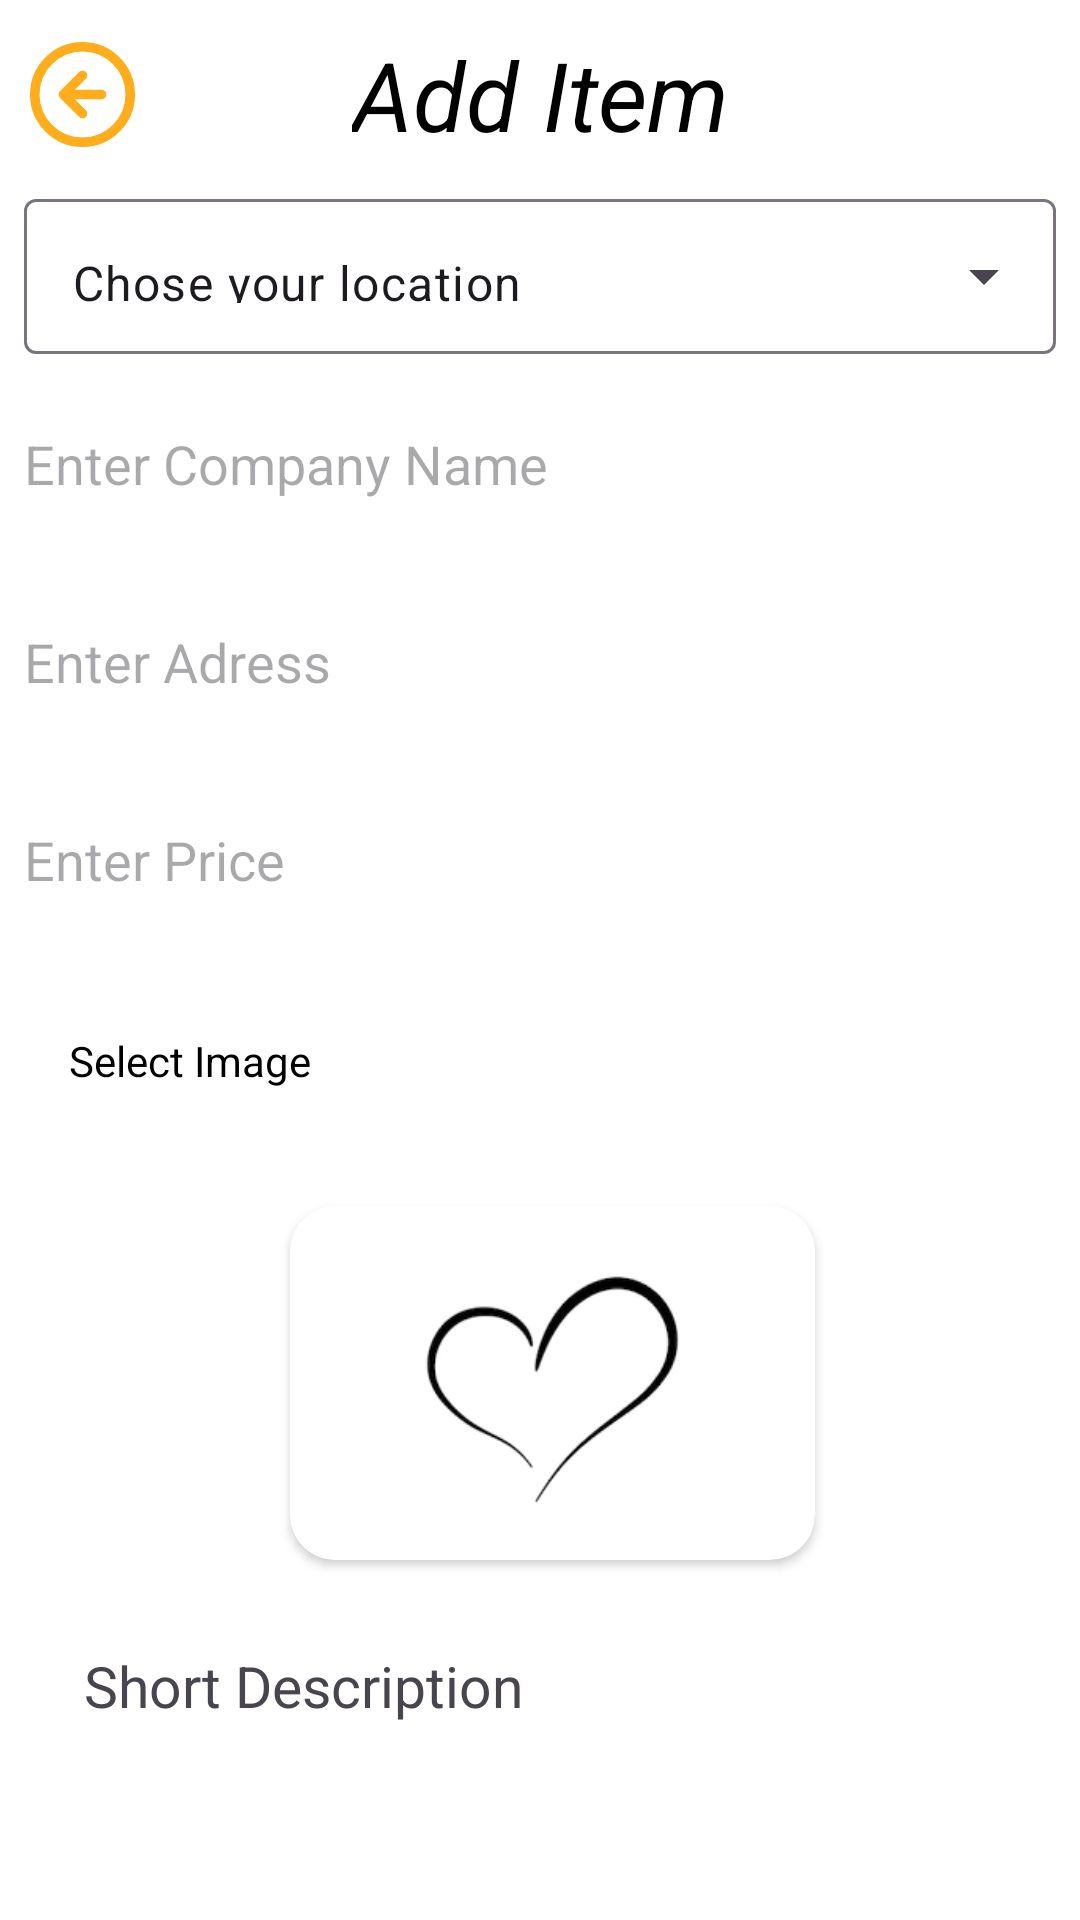

Write the Android layout XML for this screen, with the resource values it uses.
<!-- AndroidManifest.xml: application theme Theme.Raja_Ji_Partner -->
<!-- res/layout/activity_additemactivity.xml -->
<?xml version="1.0" encoding="utf-8"?>
<androidx.constraintlayout.widget.ConstraintLayout xmlns:android="http://schemas.android.com/apk/res/android"
    xmlns:app="http://schemas.android.com/apk/res-auto"
    xmlns:tools="http://schemas.android.com/tools"
    android:layout_width="match_parent"
    android:layout_height="match_parent"
    android:background="@color/white"
    tools:context=".additemactivity">
    <ScrollView
        android:layout_width="0dp"
        android:layout_height="match_parent"
        android:scrollbars="none"
        app:layout_constraintBottom_toBottomOf="parent"
        app:layout_constraintEnd_toEndOf="parent"
        app:layout_constraintHorizontal_bias="0.0"
        app:layout_constraintStart_toStartOf="parent"
        app:layout_constraintTop_toTopOf="parent"
        app:layout_constraintVertical_bias="1.0">

        <androidx.constraintlayout.widget.ConstraintLayout
            android:layout_width="match_parent"
            android:layout_height="match_parent">
    <TextView
        android:id="@+id/textView13"
        android:layout_width="wrap_content"
        android:layout_height="wrap_content"
        android:layout_marginTop="10dp"
        android:text="Add Item"
        android:textColor="@color/black"
        android:textSize="32sp"
        android:textStyle="italic"
        app:layout_constraintEnd_toEndOf="parent"
        app:layout_constraintStart_toStartOf="parent"
        app:layout_constraintTop_toTopOf="parent" />

            <com.google.android.material.textfield.TextInputLayout
                android:id="@+id/textinputlayaout"
                style="@style/Widget.Material3.TextInputLayout.OutlinedBox.ExposedDropdownMenu"
                android:layout_width="match_parent"
                android:layout_height="57dp"
                android:layout_marginStart="8dp"
                android:layout_marginTop="8dp"
                android:layout_marginEnd="8dp"
                app:layout_constraintEnd_toEndOf="parent"
                app:layout_constraintStart_toStartOf="parent"
                app:layout_constraintTop_toBottomOf="@+id/textView13">

                <AutoCompleteTextView
                    android:id="@+id/listoflocation"
                    android:layout_width="match_parent"
                    android:layout_height="match_parent"
                    android:inputType="none"
                    android:text="Chose your location"
                    tools:layout_editor_absoluteY="0dp" />
            </com.google.android.material.textfield.TextInputLayout>


            <EditText
                android:id="@+id/entername"
                android:layout_width="0dp"
                android:layout_height="57dp"
                android:layout_marginStart="8dp"
                android:layout_marginTop="8dp"
                android:layout_marginEnd="8dp"
                android:background="@drawable/edittextshape"
                android:ems="10"
                android:hint="Enter Company Name"
                android:inputType="textImeMultiLine|textMultiLine"
                app:layout_constraintEnd_toEndOf="parent"
                app:layout_constraintHorizontal_bias="0.0"
                app:layout_constraintStart_toStartOf="parent"
                app:layout_constraintTop_toBottomOf="@+id/textinputlayaout" />

            <EditText
        android:id="@+id/enteradress"
        android:layout_width="0dp"
        android:layout_height="57dp"
        android:layout_marginTop="9dp"
        android:background="@drawable/edittextshape"
        android:ems="10"
        android:hint="Enter Adress"
        android:inputType="text|textImeMultiLine|textMultiLine"
        app:layout_constraintEnd_toEndOf="@+id/entername"
        app:layout_constraintStart_toStartOf="@+id/entername"
        app:layout_constraintTop_toBottomOf="@+id/entername" />

    <EditText
        android:id="@+id/enterprice"
        android:layout_width="0dp"
        android:layout_height="57dp"
        android:layout_marginTop="9dp"
        android:background="@drawable/edittextshape"
        android:ems="10"
        android:hint="Enter Price"
        android:inputType="text"
        app:layout_constraintEnd_toEndOf="@+id/enteradress"
        app:layout_constraintStart_toStartOf="@+id/enteradress"
        app:layout_constraintTop_toBottomOf="@+id/enteradress" />

    <TextView
        android:id="@+id/selectimage"
        android:layout_width="0dp"
        android:layout_height="57dp"
        android:layout_marginTop="10dp"
        android:background="@color/white"
        android:drawableRight="@drawable/plus_circle"
        android:gravity="center_vertical"
        android:paddingLeft="15dp"
        android:paddingRight="15dp"
        android:text="Select Image"
        android:textColor="@color/black"
        app:layout_constraintEnd_toEndOf="@+id/enterprice"
        app:layout_constraintStart_toStartOf="@+id/enterprice"
        app:layout_constraintTop_toBottomOf="@+id/enterprice" />

    <androidx.cardview.widget.CardView
        android:id="@+id/cardView6"
        android:layout_width="wrap_content"
        android:layout_height="wrap_content"
        android:layout_marginTop="20dp"
        app:cardCornerRadius="15dp"
        app:layout_constraintEnd_toEndOf="parent"
        app:layout_constraintStart_toStartOf="@+id/selectimage"
        app:layout_constraintTop_toBottomOf="@+id/selectimage">

        <ImageView
            android:id="@+id/selectedimage"
            android:layout_width="175dp"
            android:layout_height="118dp"
            android:scaleType="fitCenter"
            android:src="@drawable/heart" />

    </androidx.cardview.widget.CardView>

    <TextView
        android:id="@+id/textView23"
        android:layout_width="0dp"
        android:layout_height="48dp"
        android:layout_marginStart="12dp"
        android:layout_marginTop="18dp"
        android:layout_marginEnd="12dp"
        android:background="@color/white"
        android:gravity="center_vertical"
        android:paddingLeft="16dp"

        android:text="Short Description"
        android:textSize="19sp"
        app:layout_constraintEnd_toEndOf="parent"
        app:layout_constraintStart_toStartOf="parent"
        app:layout_constraintTop_toBottomOf="@+id/cardView6" />

    <EditText
        android:id="@+id/description"
        android:layout_width="0dp"
        android:layout_height="101dp"
        android:layout_marginStart="10dp"
        android:layout_marginTop="20dp"
        android:layout_marginEnd="10dp"
        android:background="@drawable/edittextshape"
        android:hint="something......"
        android:inputType="textMultiLine"
        android:paddingLeft="12dp"
        android:textSize="17sp"
        app:layout_constraintEnd_toEndOf="parent"
        app:layout_constraintStart_toStartOf="parent"
        app:layout_constraintTop_toBottomOf="@+id/textView23" />

            <androidx.appcompat.widget.AppCompatButton
                android:id="@+id/additem"
                android:layout_width="153dp"
                android:layout_height="54dp"
                android:layout_marginTop="30dp"
                android:background="@drawable/greenbutton"
                android:text="Add Item"
                android:textAllCaps="false"
                android:textColor="@color/white"
                android:textSize="22sp"
                app:layout_constraintBottom_toBottomOf="parent"
                app:layout_constraintEnd_toEndOf="@+id/description"
                app:layout_constraintStart_toStartOf="@+id/description"
                app:layout_constraintTop_toBottomOf="@+id/description" />

            <ImageButton
                android:id="@+id/backbuttonn"
                android:layout_width="wrap_content"
                android:layout_height="wrap_content"
                android:layout_marginStart="10dp"
                android:layout_marginTop="10dp"
                android:background="@android:color/transparent"
                app:layout_constraintBottom_toBottomOf="@+id/textView13"
                app:layout_constraintStart_toStartOf="parent"
                app:layout_constraintTop_toTopOf="parent"
                app:srcCompat="@drawable/icon" />
        </androidx.constraintlayout.widget.ConstraintLayout>
    </ScrollView>
</androidx.constraintlayout.widget.ConstraintLayout>
<!-- resources referenced by this layout -->
<resources>
  <!-- drawable greenbutton (drawable) -->
  <?xml version="1.0" encoding="utf-8"?>
  <shape xmlns:android="http://schemas.android.com/apk/res/android">
      <gradient android:angle=".45"
          android:startColor="#5BDF8D"
          android:endColor="#15BE77"></gradient>
      <corners android:radius="15dp"/>
  </shape>
  <!-- drawable heart: png bitmap (drawable, 3134 bytes) -->
  <!-- drawable icon (drawable) -->
  <vector xmlns:android="http://schemas.android.com/apk/res/android"
      android:width="35dp"
      android:height="35dp"
      android:viewportWidth="22"
      android:viewportHeight="22">
    <path
        android:pathData="M11,7L7,11M7,11L11,15M7,11H15M21,11C21,16.523 16.523,21 11,21C5.477,21 1,16.523 1,11C1,5.477 5.477,1 11,1C16.523,1 21,5.477 21,11Z"
        android:strokeLineJoin="round"
        android:strokeWidth="2"
        android:fillColor="#00000000"
        android:strokeColor="#FEAD1D"
        android:strokeLineCap="round"/>
  </vector>
  <style name="Theme.Raja_Ji_Partner" parent="Base.Theme.Raja_Ji_Partner" />
  <style name="Base.Theme.Raja_Ji_Partner" parent="Theme.Material3.DayNight.NoActionBar">
          
          
      </style>
  <!-- not gathered from this repository: default colours our renderer supplied (Android Studio template values) -->
  <color name="black">#FF000000</color>
  <color name="white">#FFFFFFFF</color>
</resources>
